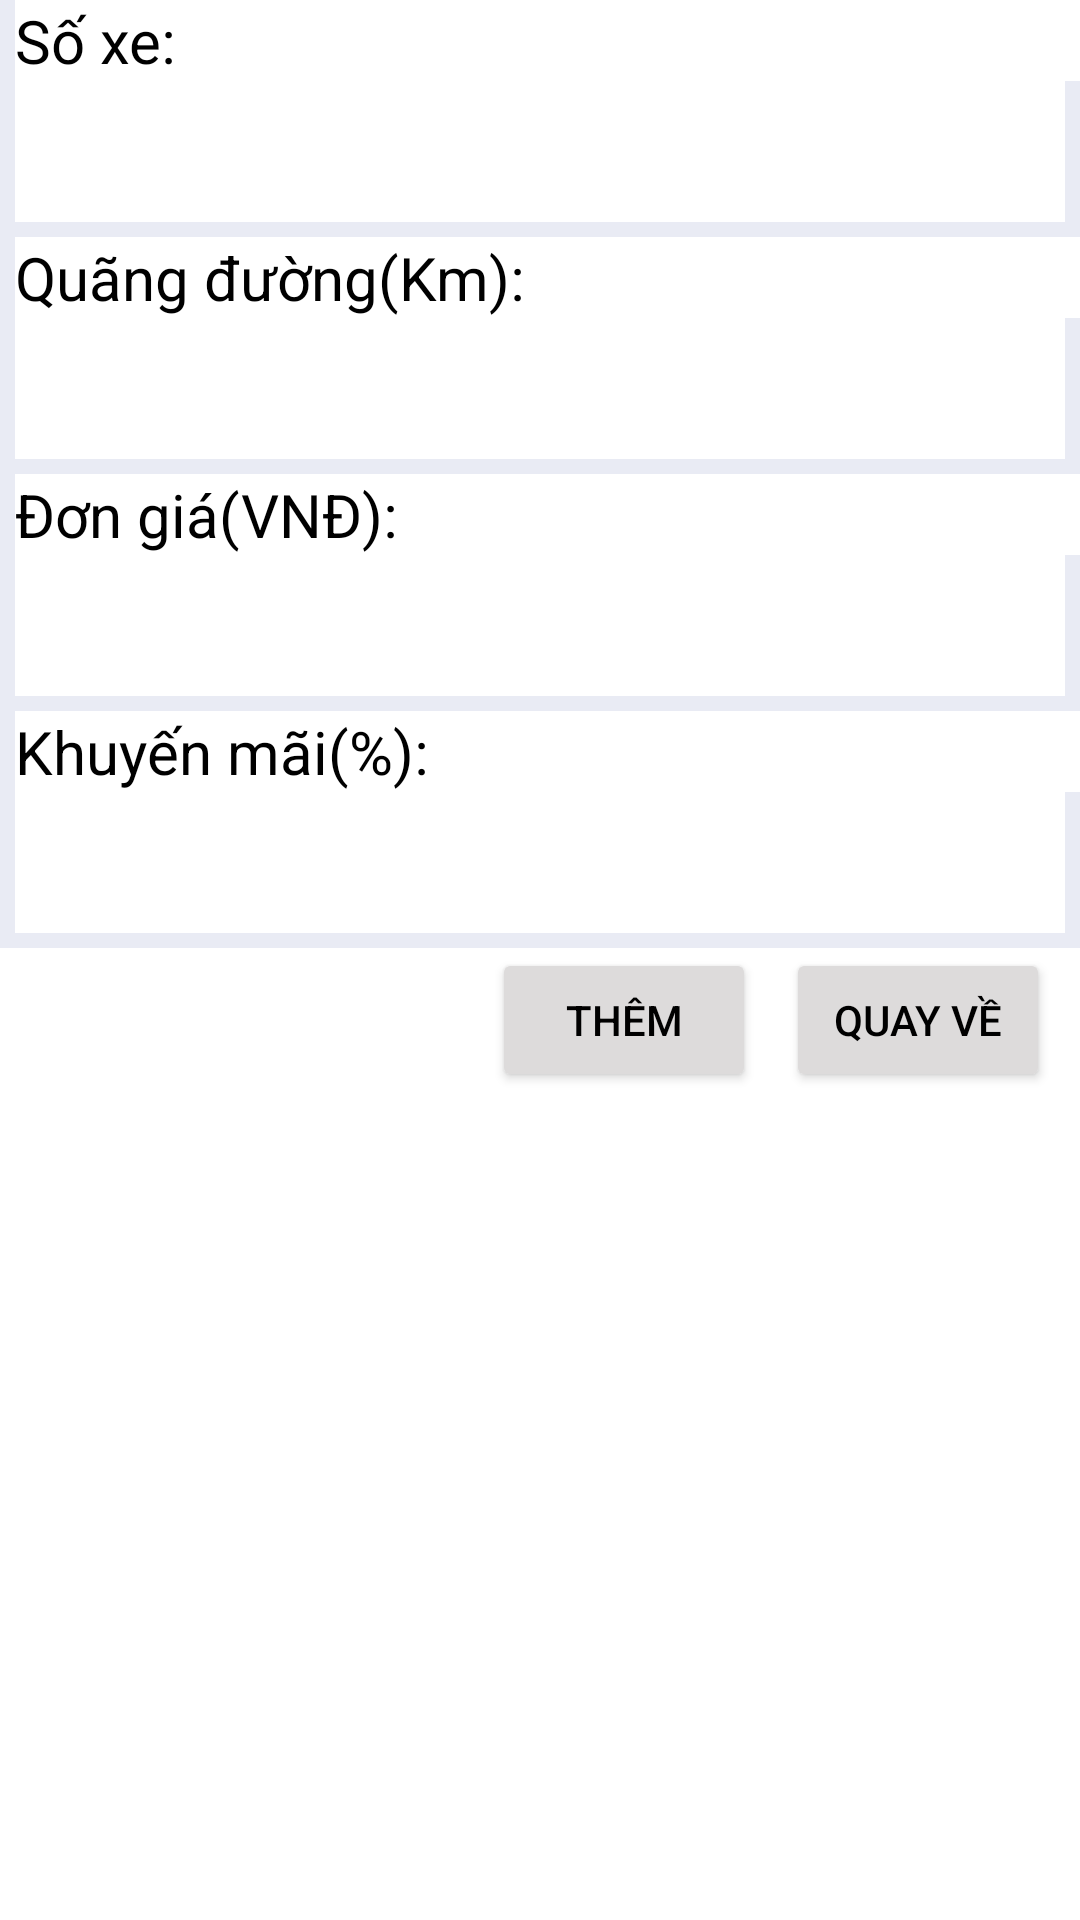

This screen was rendered from an Android layout file. Write that file and the resources it references.
<!-- AndroidManifest.xml: application theme Theme.OnThi_17_05 -->
<!-- res/layout/activity_add.xml -->
<?xml version="1.0" encoding="utf-8"?>
<LinearLayout xmlns:android="http://schemas.android.com/apk/res/android"
    xmlns:app="http://schemas.android.com/apk/res-auto"
    xmlns:tools="http://schemas.android.com/tools"
    android:layout_width="match_parent"
    android:layout_height="match_parent"
    android:orientation="vertical"
    tools:context=".UpdateActivity">

    <LinearLayout
        android:layout_width="match_parent"
        android:layout_height="wrap_content"
        android:background="#E9EBF4"
        android:orientation="vertical">
        <TextView
            android:layout_width="match_parent"
            android:layout_height="wrap_content"
            android:layout_marginStart="5dp"
            android:background="@color/white"
            android:text="Số xe:"
            android:textColor="@color/black"
            android:textSize="20sp"/>
        <EditText
            android:id="@+id/edt_so_xe"
            android:layout_width="match_parent"
            android:layout_height="wrap_content"
            android:background="@color/white"
            android:layout_marginBottom="5dp"
            android:layout_marginStart="5dp"
            android:layout_marginEnd="5dp"
            android:padding="10dp"
            android:textSize="20sp"
            android:textAlignment="textEnd"
            android:textColor="@color/black"/>

        <TextView
            android:layout_width="match_parent"
            android:layout_height="wrap_content"
            android:layout_marginStart="5dp"
            android:background="@color/white"
            android:text="Quãng đường(Km):"
            android:textColor="@color/black"
            android:textSize="20sp"/>

        <EditText
            android:id="@+id/edt_quang_duong"
            android:layout_width="match_parent"
            android:layout_height="wrap_content"
            android:background="@color/white"
            android:layout_marginBottom="5dp"
            android:layout_marginStart="5dp"
            android:layout_marginEnd="5dp"
            android:padding="10dp"
            android:textSize="20sp"
            android:textAlignment="textEnd"
            android:textColor="@color/black"/>
        <TextView
            android:layout_width="match_parent"
            android:layout_height="wrap_content"
            android:layout_marginStart="5dp"
            android:background="@color/white"
            android:text="Đơn giá(VNĐ):"
            android:textColor="@color/black"
            android:textSize="20sp"/>
        <EditText
            android:id="@+id/edt_don_gia"
            android:layout_width="match_parent"
            android:layout_height="wrap_content"
            android:background="@color/white"
            android:layout_marginBottom="5dp"
            android:layout_marginStart="5dp"
            android:layout_marginEnd="5dp"
            android:padding="10dp"
            android:textSize="20sp"
            android:textAlignment="textEnd"
            android:textColor="@color/black"/>
        <TextView
            android:layout_width="match_parent"
            android:layout_height="wrap_content"
            android:layout_marginStart="5dp"
            android:background="@color/white"
            android:text="Khuyến mãi(%):"
            android:textColor="@color/black"
            android:textSize="20sp"/>
        <EditText
            android:id="@+id/edt_khuyen_mai"
            android:layout_width="match_parent"
            android:layout_height="wrap_content"
            android:background="@color/white"
            android:layout_marginBottom="5dp"
            android:layout_marginStart="5dp"
            android:layout_marginEnd="5dp"
            android:padding="10dp"
            android:textSize="20sp"
            android:textAlignment="textEnd"
            android:textColor="@color/black"/>
    </LinearLayout>

    <LinearLayout
        android:layout_width="wrap_content"
        android:layout_height="wrap_content"
        android:layout_marginEnd="10dp"
        android:orientation="horizontal"
        android:layout_gravity="end">
        <Button
            android:id="@+id/btn_add"
            android:layout_width="wrap_content"
            android:layout_height="wrap_content"
            android:backgroundTint="#DDDBDB"
            android:textColor="@color/black"
            android:text="Thêm"/>

        <Button
            android:id="@+id/btn_back"
            android:layout_width="wrap_content"
            android:layout_height="wrap_content"
            android:layout_marginStart="10dp"
            android:backgroundTint="#DDDBDB"
            android:textColor="@color/black"
            android:text="Quay về"/>
    </LinearLayout>

</LinearLayout>
<!-- resources referenced by this layout -->
<resources>
  <style name="Theme.OnThi_17_05" parent="Theme.MaterialComponents.DayNight.DarkActionBar">
          
          <item name="colorPrimary">@color/purple_500</item>
          <item name="colorPrimaryVariant">@color/purple_700</item>
          <item name="colorOnPrimary">@color/white</item>
          
          <item name="colorSecondary">@color/teal_200</item>
          <item name="colorSecondaryVariant">@color/teal_700</item>
          <item name="colorOnSecondary">@color/black</item>
          
          <item name="android:statusBarColor">?attr/colorPrimaryVariant</item>
          
      </style>
  <!-- not gathered from this repository: default colours our renderer supplied (Android Studio template values) -->
  <color name="purple_500">#FF6200EE</color>
  <color name="purple_700">#FF3700B3</color>
  <color name="teal_200">#FF03DAC5</color>
  <color name="teal_700">#FF018786</color>
  <color name="black">#FF000000</color>
  <color name="white">#FFFFFFFF</color>
</resources>
